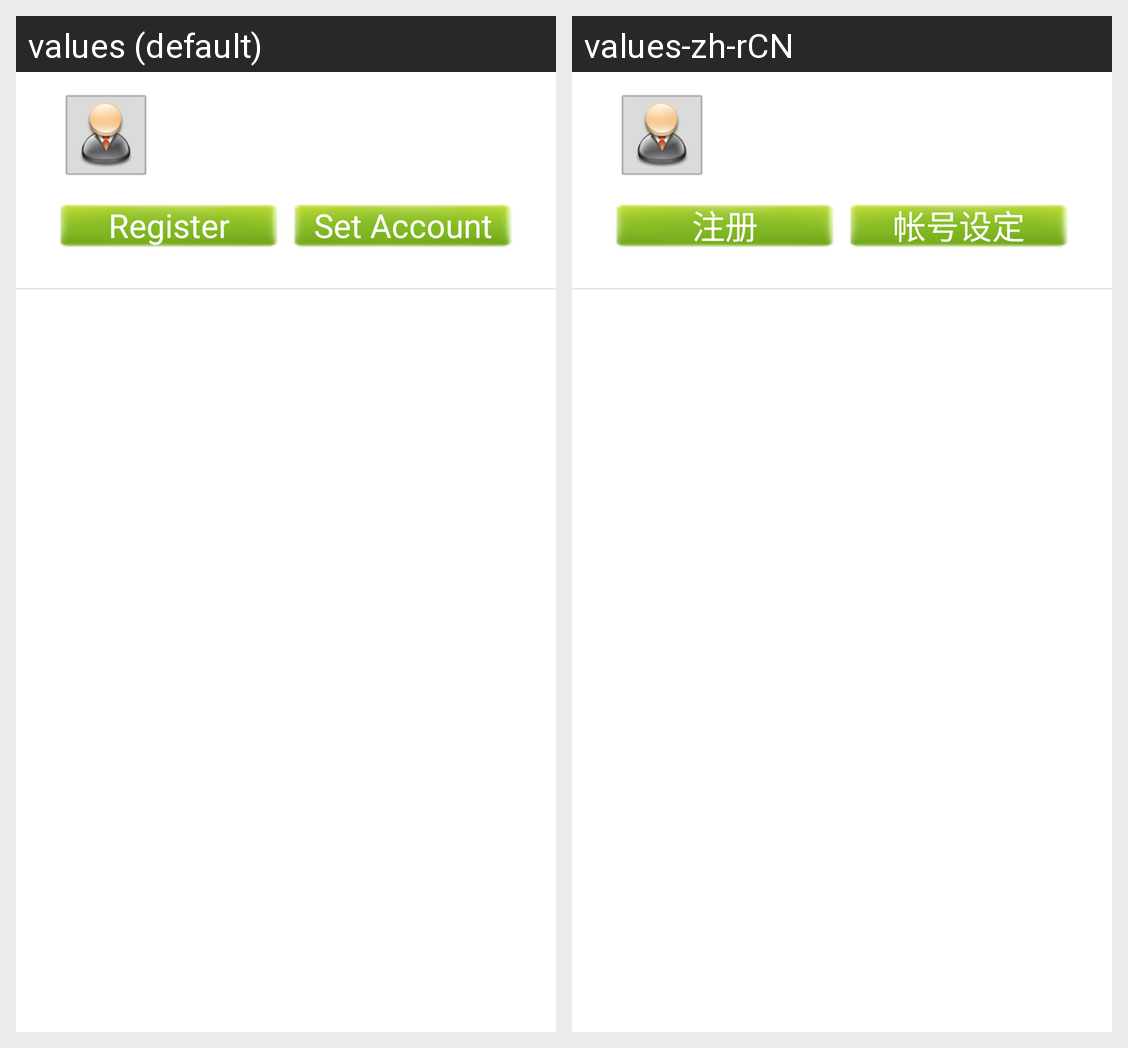

Locale-by-locale string values for the Android screen shown in this grid:
Android screen res/layout/person_centre_layout.xml rendered under 2 locales, left to right: values (default), values-zh-rCN. Device: Nexus 5 (rendered at 1080×1920; each locale shown at half size, 540×960, under a caption strip naming it); theme AppTheme.
Strings drawn on this screen, with the default value and each locale's value (text and hints the layout hard-codes, and strings that could not be matched under every locale, appear in the picture but are not listed):

person_centre_register
  values: Register
  values-zh-rCN: 注册

person_centre_account_settings
  values: Set Account
  values-zh-rCN: 帐号设定
